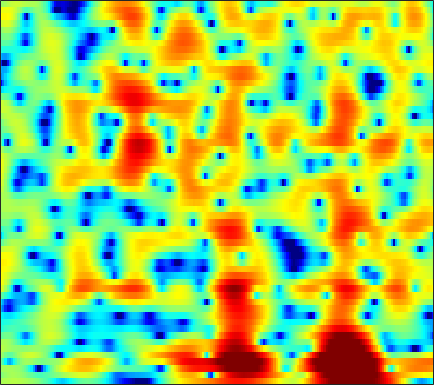

Data behind this chart, as committed beside it:
1.2993, 1.4578, 1.6216, 1.738, 1.7992, 1.8464, 1.8535, 1.8363, 1.7813, 1.6934, 1.5766, 1.4706, 1.3014, 1.0948, 0.91855, 0.65328, 0.35247, 0.09468, -0.30044, -0.76757, -1.306, -1.7599, -2.4445, -3.2136
-0.1537, 0.2914, 0.7449, 1.056, 1.205, 1.305, 1.294, 1.221, 1.043, 0.7815, 0.443, 0.1464, -0.2898, -0.7458, -1.08, -1.489, -1.815, -1.976, -2.058, -1.993, -1.803, -1.599, -1.275, -0.9193
1.074, 1.177, 1.253, 1.273, 1.258, 1.2, 1.095, 0.9677, 0.7054, 0.3103, -0.2784, -0.8839, -1.963, -3.458, -4.952, -7.731, -12.24, -18.59, -21.67, -12.03, -7.481, -5.211, -2.967, -1.266
-0.6417, -2.115, -4.527, -6.951, -7.688, -6.278, -3.986, -2.476, -0.9184, 0.1464, 0.812, 1.091, 1.205, 1.094, 0.8991, 0.5378, 0.1503, -0.08864, -0.2815, -0.3091, -0.2047, -0.07339, 0.1205, 0.297
1.359, 0.5442, -0.4779, -1.202, -1.4, -1.151, -0.5011, 0.08469, 0.8525, 1.499, 2.006, 2.298, 2.558, 2.68, 2.684, 2.564, 2.325, 2.075, 1.642, 1.073, 0.3166, -0.4129, -1.694, -3.491
2.041, 1.816, 1.522, 1.237, 1.042, 0.8313, 0.6724, 0.5788, 0.4928, 0.4396, 0.4189, 0.4315, 0.4815, 0.5692, 0.6551, 0.7608, 0.8331, 0.845, 0.7658, 0.5506, 0.1793, -0.2027, -0.8431, -1.603
1.392, 1.41, 1.328, 1.093, 0.8082, 0.278, -0.4514, -1.143, -2.251, -3.535, -4.778, -5.386, -5.346, -4.336, -3.271, -1.835, -0.5798, 0.1937, 0.992, 1.538, 1.861, 1.978, 1.982, 1.845
-1.373, -0.9099, -0.5395, -0.4351, -0.537, -0.9315, -1.649, -2.425, -3.813, -5.675, -7.941, -9.47, -9.559, -7.246, -5.216, -2.899, -1.082, -0.01394, 1.093, 1.914, 2.494, 2.786, 2.996, 3.019
-3.639, -3.061, -2.503, -2.139, -1.975, -1.89, -1.918, -2.001, -2.15, -2.286, -2.326, -2.256, -1.998, -1.548, -1.103, -0.4298, 0.2625, 0.7559, 1.344, 1.832, 2.195, 2.374, 2.483, 2.446
-3.947, -3.723, -3.474, -3.261, -3.104, -2.893, -2.658, -2.471, -2.212, -1.931, -1.61, -1.333, -0.923, -0.4798, -0.1285, 0.3436, 0.815, 1.156, 1.579, 1.938, 2.202, 2.331, 2.407, 2.359
-4.795, -5.146, -5.517, -5.694, -5.668, -5.423, -4.97, -4.548, -3.939, -3.321, -2.732, -2.302, -1.729, -1.154, -0.7177, -0.1379, 0.4425, 0.8684, 1.414, 1.9, 2.31, 2.558, 2.804, 2.926
-7.43, -9.38, -12.35, -14.66, -14.35, -11.98, -9.673, -8.308, -6.926, -5.893, -5.128, -4.686, -4.188, -3.672, -3.227, -2.495, -1.605, -0.8856, 0.09057, 1.015, 1.859, 2.414, 3.023, 3.472
-5.842, -7.652, -10.21, -12.02, -12.11, -10.99, -9.557, -8.689, -7.898, -7.583, -7.668, -8.013, -8.906, -10.12, -10.76, -9.971, -7.462, -5.353, -2.867, -0.8418, 0.7677, 1.729, 2.716, 3.445
-0.7725, -1.634, -2.851, -4.021, -4.847, -5.869, -6.686, -7.072, -7.287, -7.386, -7.595, -7.944, -8.873, -10.44, -11.55, -10.91, -7.677, -5.215, -2.495, -0.4145, 1.107, 1.924, 2.678, 3.134
3.54, 2.772, 1.406, -0.4388, -2.182, -5.353, -10.18, -15.59, -15.32, -9.514, -6.191, -4.635, -3.203, -2.175, -1.513, -0.6526, 0.2715, 0.9661, 1.849, 2.572, 3.025, 3.137, 3.01, 2.502
4.389, 3.806, 2.763, 1.437, 0.2838, -1.393, -3.055, -3.93, -4.178, -3.621, -2.651, -1.901, -1.039, -0.3505, 0.07021, 0.5378, 0.874, 1.069, 1.233, 1.26, 1.118, 0.9265, 0.4777, -0.262
4.267, 3.943, 3.406, 2.771, 2.237, 1.543, 0.8916, 0.4578, 0.007359, -0.2742, -0.4732, -0.5737, -0.6724, -0.768, -0.869, -1.027, -1.247, -1.449, -1.814, -2.264, -2.743, -3.089, -3.558, -3.891
4.667, 4.538, 4.285, 3.927, 3.586, 3.081, 2.528, 2.067, 1.412, 0.7674, 0.0895, -0.4317, -1.119, -1.78, -2.264, -2.881, -3.478, -3.972, -4.746, -5.695, -6.963, -8.215, -10.12, -11.55
4.795, 4.824, 4.733, 4.508, 4.257, 3.777, 3.157, 2.601, 1.7, 0.5994, -0.663, -1.724, -3.252, -4.762, -5.708, -6.571, -6.898, -6.952, -7.026, -7.416, -8.358, -9.47, -11.55, -14.02
4.08, 4.227, 4.288, 4.203, 4.051, 3.673, 3.085, 2.515, 1.512, 0.1614, -1.596, -3.306, -6.379, -11.06, -17.1, -23.68, -13.74, -10.44, -7.909, -6.556, -5.784, -5.437, -5.187, -4.781
2.1, 2.387, 2.706, 2.896, 2.926, 2.847, 2.567, 2.213, 1.587, 0.7295, -0.3936, -1.384, -2.894, -4.439, -5.347, -5.885, -5.493, -4.843, -3.955, -3.212, -2.653, -2.38, -2.155, -1.925
-1.677, -0.8305, 0.1616, 0.9137, 1.267, 1.557, 1.67, 1.625, 1.503, 1.323, 1.081, 0.8975, 0.6637, 0.4455, 0.3421, 0.2884, 0.3021, 0.3431, 0.3567, 0.3038, 0.07589, -0.2282, -0.7379, -1.524
-6.327, -4, -2.058, -0.9807, -0.522, -0.377, -0.4919, -0.584, -0.6291, -0.3326, 0.2883, 0.8309, 1.558, 2.192, 2.557, 2.925, 3.122, 3.149, 3.03, 2.696, 2.093, 1.463, 0.2937, -1.437
-3.075, -2.385, -1.746, -1.671, -2.023, -3.186, -5.46, -8.036, -11.83, -9.398, -4.862, -2.369, -0.004985, 1.628, 2.494, 3.256, 3.677, 3.794, 3.72, 3.382, 2.843, 2.27, 1.284, 0.1965
-0.4811, -0.3482, -0.3478, -0.6388, -1.158, -2.157, -3.62, -4.77, -5.723, -5.016, -3.057, -1.551, 0.1697, 1.439, 2.141, 2.757, 3.05, 3.078, 2.869, 2.421, 1.797, 1.203, 0.3779, -0.4325
0.6942, 0.8779, 0.9626, 0.9251, 0.804, 0.5795, 0.3398, 0.1857, 0.1705, 0.3569, 0.736, 1.094, 1.576, 1.989, 2.195, 2.317, 2.215, 1.98, 1.429, 0.6144, -0.5356, -1.538, -3.094, -4.773
1.181, 1.414, 1.614, 1.69, 1.724, 1.685, 1.652, 1.624, 1.62, 1.683, 1.762, 1.845, 1.937, 1.985, 1.957, 1.796, 1.466, 1.08, 0.3635, -0.6756, -2.134, -3.601, -6.341, -10.6
1.279, 1.475, 1.6, 1.574, 1.478, 1.319, 1.143, 1.057, 0.9633, 0.9399, 0.9878, 1.038, 1.11, 1.135, 1.121, 1.016, 0.8039, 0.556, 0.08657, -0.5511, -1.339, -2.097, -3.123, -4.227
1.55, 1.516, 1.228, 0.7104, 0.1774, -0.5419, -1.271, -1.65, -1.912, -1.888, -1.599, -1.335, -0.9678, -0.6755, -0.5137, -0.3807, -0.3354, -0.3446, -0.4193, -0.4912, -0.5239, -0.5147, -0.4463, -0.3051
2.34, 1.858, 0.8, -0.6751, -2.126, -4.553, -7.454, -9.498, -10.12, -8.479, -6.574, -5.4, -4.242, -3.459, -3.124, -2.916, -2.927, -2.978, -2.975, -2.703, -2.127, -1.42, -0.4323, 0.6977
3.178, 2.338, 0.8508, -1.131, -3.026, -6.26, -10.4, -13.8, -14.94, -12.28, -9.99, -8.672, -7.428, -6.675, -6.401, -6.556, -7.378, -8.564, -10.8, -12.29, -9.586, -6.629, -3.23, -0.5884
3.622, 2.765, 1.387, -0.3513, -1.801, -3.963, -6.171, -7.898, -9.799, -11.33, -12.05, -11.9, -10.95, -9.781, -9.061, -8.579, -8.772, -9.483, -11, -11.57, -9.38, -6.743, -3.549, -0.9427
3.897, 3.154, 1.979, 0.5273, -0.6629, -2.581, -4.728, -6.745, -10.01, -15.17, -26.77, -24.87, -15.25, -11.07, -9.204, -7.487, -6.391, -5.782, -5.084, -4.261, -3.208, -2.304, -0.9726, 0.3127
3.917, 3.303, 2.369, 1.328, 0.4496, -0.8144, -2.204, -3.366, -4.96, -6.42, -7.396, -7.549, -6.985, -5.995, -5.197, -4.26, -3.486, -2.952, -2.279, -1.696, -1.03, -0.5635, 0.1854, 0.8179
3.332, 2.757, 1.997, 1.343, 0.8656, 0.3704, -0.1438, -0.4351, -0.8618, -1.207, -1.425, -1.534, -1.537, -1.478, -1.39, -1.307, -1.235, -1.21, -1.161, -1.051, -0.8907, -0.6445, -0.2983, 0.1633
1.731, 0.7448, -0.4019, -0.9355, -0.7916, -0.2351, 0.4974, 1.008, 1.525, 1.838, 1.97, 1.978, 1.827, 1.537, 1.195, 0.6253, -0.09961, -0.7571, -1.74, -2.578, -3.13, -3.088, -2.633, -1.66
-1.158, -4.005, -10.5, -16.93, -8.5, -3.147, -0.08748, 1.337, 2.654, 3.414, 3.737, 3.762, 3.494, 2.93, 2.286, 1.137, -0.4471, -1.928, -4.553, -8.57, -14.71, -16.78, -9.868, -5.42
-1.348, -2.181, -3.076, -3.2, -2.415, -0.8612, 0.6149, 1.58, 2.452, 2.967, 3.11, 2.965, 2.506, 1.692, 0.8774, -0.5368, -2.279, -3.765, -6.01, -8.316, -9.9, -9.98, -8.514, -6.148
-1.144, -0.6034, -0.0706, 0.4523, 0.8585, 1.415, 1.956, 2.259, 2.533, 2.575, 2.373, 2.031, 1.319, 0.2725, -0.7146, -2.337, -4.289, -6.01, -8.357, -10.5, -11.45, -11.23, -9.29, -7.126
-0.6525, 0.2361, 1.04, 1.68, 1.997, 2.323, 2.535, 2.567, 2.533, 2.31, 1.907, 1.472, 0.6526, -0.4479, -1.48, -3.202, -5.456, -7.587, -11.22, -17.34, -27.63, -19.97, -13.07, -9.082
1.009, 1.427, 1.881, 2.135, 2.225, 2.245, 2.139, 2.011, 1.779, 1.477, 1.085, 0.7329, 0.09864, -0.6983, -1.495, -2.796, -4.367, -5.768, -7.808, -9.627, -10.76, -11.08, -10.18, -8.613
2.608, 2.582, 2.488, 2.192, 1.916, 1.407, 0.8084, 0.4132, -0.07208, -0.333, -0.402, -0.4197, -0.431, -0.6079, -0.8982, -1.506, -2.415, -3.312, -4.83, -6.76, -9.323, -11.95, -16.19, -14.37
2.649, 2.404, 1.865, 1.148, 0.392, -0.949, -2.709, -4.256, -6.111, -6.366, -4.844, -3.463, -1.923, -0.9328, -0.4696, -0.268, -0.4939, -0.8642, -1.732, -2.958, -4.615, -5.985, -7.173, -6.55
-0.3234, -0.5258, -0.9058, -1.466, -2.162, -3.602, -5.808, -8.408, -13.35, -13.86, -8.641, -5.811, -3.24, -1.542, -0.712, -0.03056, 0.2898, 0.3343, 0.2365, 0.02676, -0.2093, -0.3183, -0.251, 0.1759
-5.843, -5.312, -4.456, -3.923, -3.702, -3.686, -3.912, -4.19, -4.294, -4.008, -3.27, -2.535, -1.542, -0.6995, -0.2229, 0.2408, 0.5435, 0.6582, 0.7779, 0.8599, 1.011, 1.169, 1.4, 1.752
-13.67, -9.999, -7.025, -5.102, -4.047, -2.981, -2.228, -1.72, -1.165, -0.6756, -0.2243, 0.1042, 0.4308, 0.601, 0.6425, 0.5623, 0.3615, 0.2096, 0.04557, 0.07455, 0.3491, 0.7008, 1.281, 1.814
-8.342, -7.399, -6.021, -4.489, -3.47, -2.183, -1.033, -0.2786, 0.5211, 1.162, 1.603, 1.774, 1.793, 1.542, 1.145, 0.2769, -1.02, -2.225, -3.92, -4.654, -3.645, -2.198, -0.2638, 1.22
-7.381, -7.819, -7.492, -6.258, -4.948, -3.115, -1.48, -0.4877, 0.628, 1.442, 1.962, 2.143, 2.133, 1.793, 1.25, 0.07656, -1.811, -3.988, -8.465, -13.79, -8.329, -4.471, -1.073, 1.081
-12.36, -18.65, -25.01, -12.96, -9.026, -5.655, -3.388, -2.152, -0.8799, -0.004821, 0.6004, 0.8824, 1.063, 1.03, 0.8515, 0.4474, -0.1353, -0.6395, -1.149, -1.213, -0.6902, -0.008547, 1.066, 2.018
-7.129, -8.036, -8.316, -7.459, -6.405, -5.037, -3.857, -3.134, -2.422, -1.915, -1.527, -1.244, -0.9111, -0.591, -0.341, -0.0207, 0.281, 0.5109, 0.8219, 1.199, 1.622, 1.962, 2.375, 2.722
-3.196, -3.386, -3.509, -3.523, -3.471, -3.405, -3.434, -3.573, -3.902, -4.303, -4.656, -4.717, -4.356, -3.52, -2.704, -1.571, -0.4999, 0.2368, 1.076, 1.778, 2.361, 2.713, 3.041, 3.217
-1.498, -1.4, -1.392, -1.516, -1.745, -2.233, -3.044, -3.934, -5.561, -7.945, -11.37, -14.3, -13.5, -9.123, -6.41, -3.662, -1.593, -0.3882, 0.9143, 1.89, 2.609, 2.998, 3.356, 3.502
-0.8404, -0.416, -0.1472, -0.1898, -0.4323, -1.058, -2.032, -3.015, -4.697, -6.896, -9.443, -10.95, -10.62, -8.047, -5.967, -3.582, -1.629, -0.4607, 0.8053, 1.76, 2.44, 2.789, 3.064, 3.143
0.3691, 0.9137, 1.28, 1.263, 1.044, 0.4656, -0.3953, -1.169, -2.384, -3.599, -4.581, -5.039, -5.046, -4.379, -3.589, -2.307, -1.056, -0.1786, 0.7766, 1.505, 1.976, 2.167, 2.203, 2.059
2.751, 3.094, 3.283, 3.171, 2.881, 2.236, 1.263, 0.3103, -1.266, -3.148, -5.138, -6.331, -6.754, -5.597, -4.231, -2.412, -0.9133, -0.0231, 0.825, 1.303, 1.431, 1.326, 0.9587, 0.362
4.453, 4.604, 4.647, 4.484, 4.184, 3.532, 2.539, 1.483, -0.3834, -3.083, -7.321, -12.67, -17.37, -8.818, -5.318, -2.432, -0.6466, 0.1772, 0.754, 0.7855, 0.3435, -0.2888, -1.456, -2.962
3.703, 3.806, 3.886, 3.857, 3.755, 3.443, 2.909, 2.348, 1.38, 0.2152, -0.9906, -1.698, -2.03, -1.644, -1.063, -0.2717, 0.2976, 0.4864, 0.3653, -0.2205, -1.332, -2.568, -4.904, -8.227
0.8013, 0.9318, 1.274, 1.713, 2.038, 2.372, 2.53, 2.549, 2.418, 2.176, 1.911, 1.746, 1.596, 1.54, 1.538, 1.504, 1.352, 1.107, 0.5438, -0.3497, -1.649, -2.914, -5.09, -7.869
